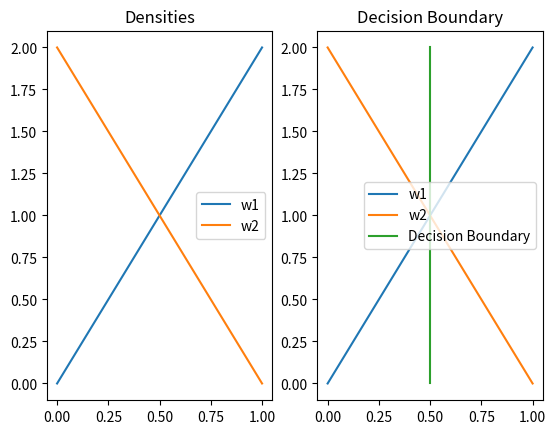

Python code for this plot:
import numpy
import matplotlib.pyplot as plt

w1 = lambda x: 2 * x
w2 = lambda x: 2 - 2 * x

x = numpy.linspace(0, 1, 2)
y1 = w1(x)
y2 = w2(x)
plt.subplot(1,2,1)
plt.plot(x, y1,label='w1')
plt.plot(x, y2,label='w2')
plt.legend()
plt.title("Densities")
plt.subplot(1,2,2)
plt.plot(x, y1,label='w1')
plt.plot(x, y2,label='w2')
plt.plot([1/2,1/2], [0,2],label='Decision Boundary')
plt.legend()
plt.title("Decision Boundary")
plt.show()